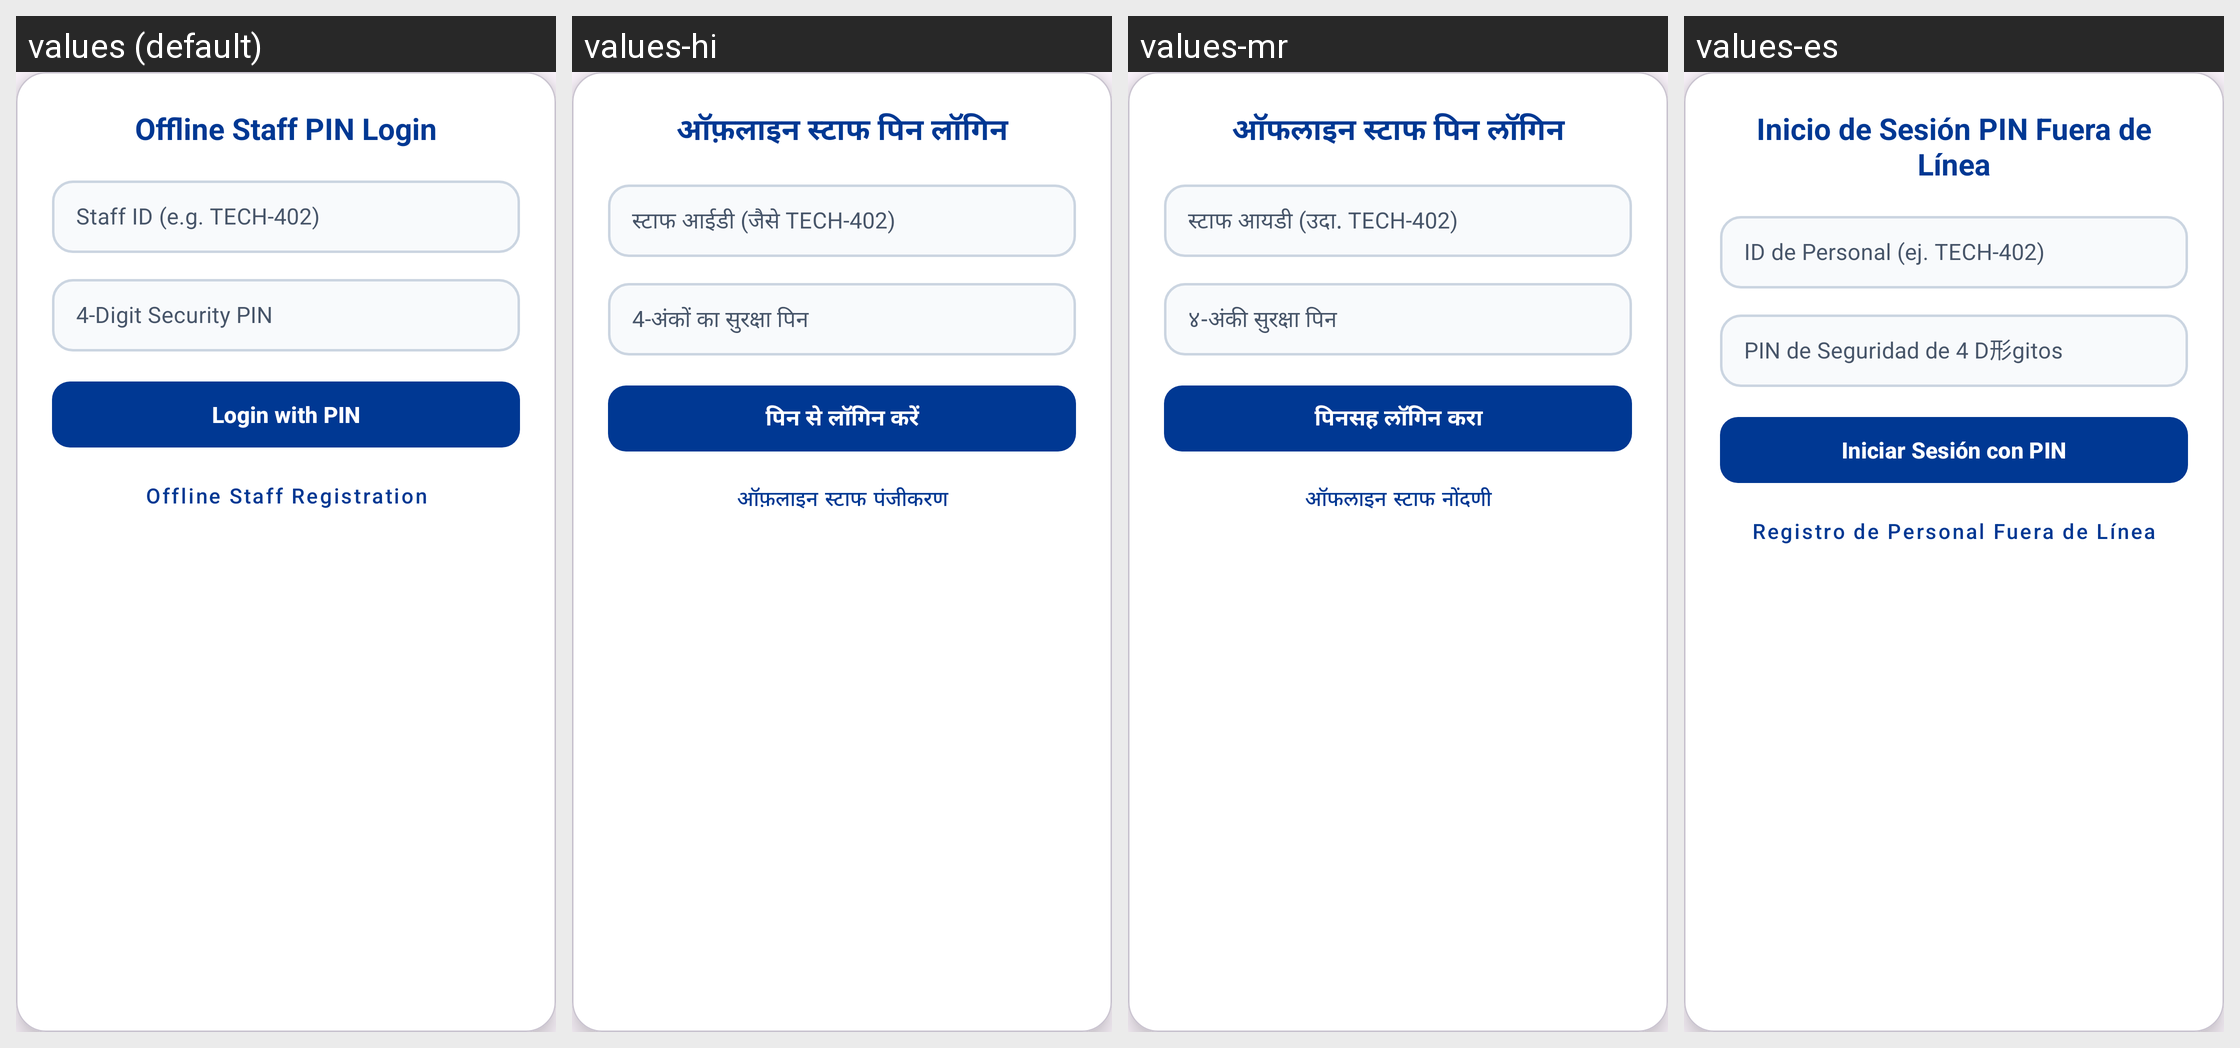

This grid shows one Android layout under several languages. Give, for every string resource on the screen, its name, the default text and each shown locale's text.
Android screen res/layout/dialog_offline_login.xml rendered under 4 locales, left to right: values (default), values-hi, values-mr, values-es. Device: Nexus 5 (rendered at 1080×1920; each locale shown at half size, 540×960, under a caption strip naming it); theme Theme.MyApplication.
Other locales in the repository, not shown: values-fr.
Strings drawn on this screen, with the default value and each locale's value (text and hints the layout hard-codes, and strings that could not be matched under every locale, appear in the picture but are not listed):

offline_login_title
  values: Offline Staff PIN Login
  values-hi: ऑफ़लाइन स्टाफ पिन लॉगिन
  values-mr: ऑफलाइन स्टाफ पिन लॉगिन
  values-es: Inicio de Sesión PIN Fuera de Línea

label_staff_id
  values: Staff ID (e.g. TECH-402)
  values-hi: स्टाफ आईडी (जैसे TECH-402)
  values-mr: स्टाफ आयडी (उदा. TECH-402)
  values-es: ID de Personal (ej. TECH-402)

label_offline_pin
  values: 4-Digit Security PIN
  values-hi: 4-अंकों का सुरक्षा पिन
  values-mr: ४-अंकी सुरक्षा पिन
  values-es: PIN de Seguridad de 4 D形gitos

btn_login_pin
  values: Login with PIN
  values-hi: पिन से लॉगिन करें
  values-mr: पिनसह लॉगिन करा
  values-es: Iniciar Sesión con PIN

offline_register_title
  values: Offline Staff Registration
  values-hi: ऑफ़लाइन स्टाफ पंजीकरण
  values-mr: ऑफलाइन स्टाफ नोंदणी
  values-es: Registro de Personal Fuera de Línea
